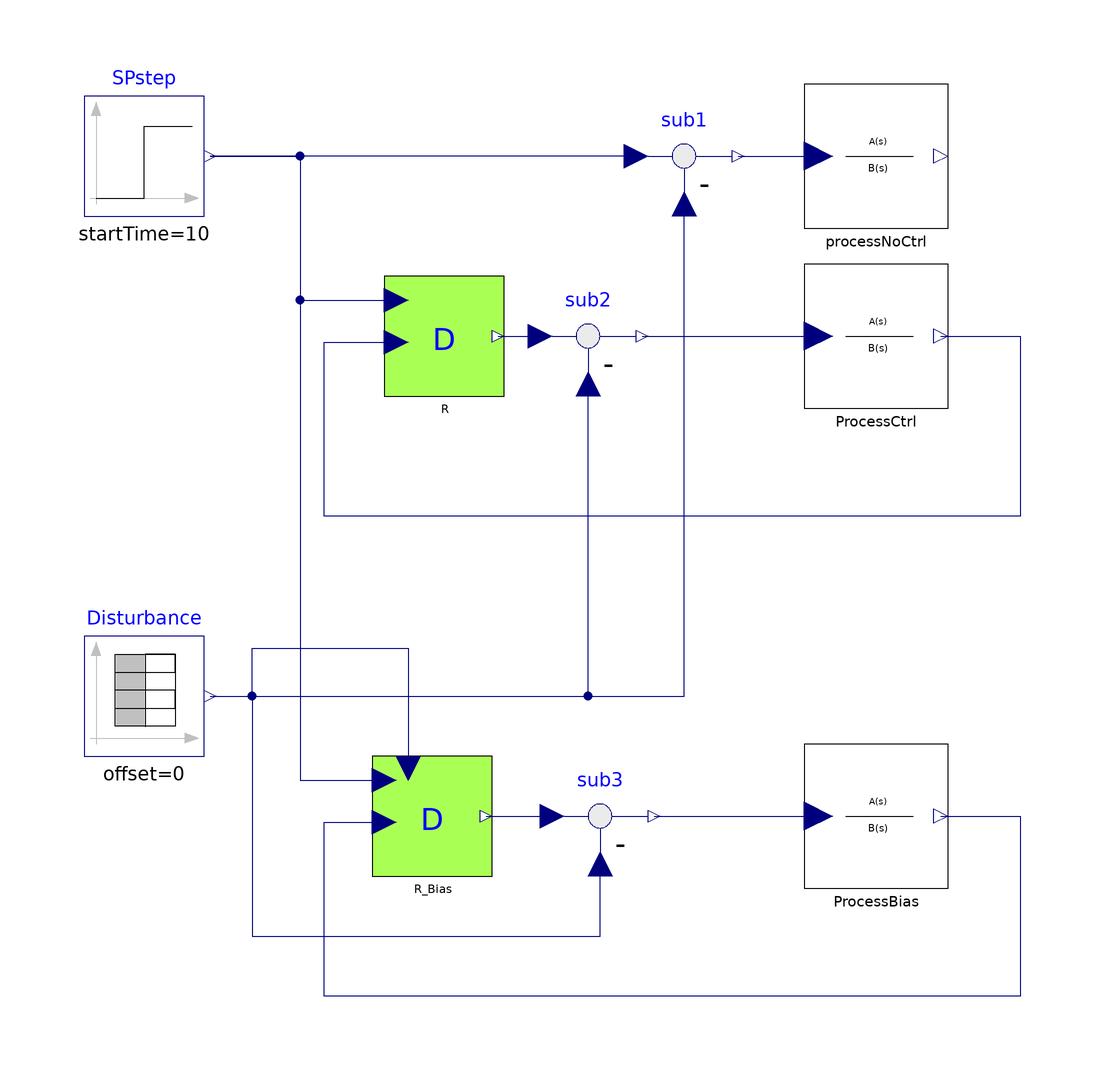

The Modelica model whose source follows is shown above as a component diagram (icons at their Placement, wires along their Line points).

model TestD_bias "Test of the Derivative controller with bias"
  extends Modelica.Icons.Example;
  parameter Real Ts = 0
    "if Ts>=0 then discrete time controller, otherwise continuous time"
    annotation(Dialog(group = "Sampling time"));
  Modelica.Blocks.Sources.Step SPstep(startTime=10)
                                    annotation (
      Placement(transformation(extent={{-100,70},{-80,90}},rotation=0)));
  IndustrialControlSystems.Controllers.D                            R(
    AntiWindup=true,
    CSmin=0,
    CS_start=0,
    Ts=Ts,
    CSmax=2,
    Td=1,
    N=5)
    annotation (Placement(transformation(extent={{-50,40},{-30,60}})));
  Modelica.Blocks.Math.Feedback sub2
                                    annotation (Placement(transformation(
        extent={{-10,-10},{10,10}},
        rotation=0,
        origin={-16,50})));
  IndustrialControlSystems.Controllers.D                            R_Bias(
    useBIAS=true,
    AntiWindup=true,
    CSmin=0,
    CS_start=0,
    Ts=Ts,
    CSmax=2,
    Td=1,
    N=5)
    annotation (Placement(transformation(extent={{-52,-40},{-32,-20}})));
  Modelica.Blocks.Math.Feedback sub3
    annotation (Placement(transformation(extent={{-24,-40},{-4,-20}})));
  Modelica.Blocks.Sources.TimeTable
                               Disturbance(
    offset=0,
    startTime=0,
    table=[0,0; 50,0; 50,0.5; 52,0.5; 52,0; 100,0])
                  annotation (                          Placement(
        transformation(extent={{-100,-20},{-80,0}}, rotation=0)));
  IndustrialControlSystems.LinearSystems.Continuous.TransferFunction ProcessCtrl(num={12,1}, den={20,12,1,
        0})
    annotation (Placement(transformation(extent={{20,38},{44,62}})));
  IndustrialControlSystems.LinearSystems.Continuous.TransferFunction processNoCtrl(num={12,1}, den={20,12,
        1,0})
            annotation (Placement(transformation(extent={{20,68},{44,92}})));
  IndustrialControlSystems.LinearSystems.Continuous.TransferFunction ProcessBias(num={12,1}, den={20,12,1,
        0})
    annotation (Placement(transformation(extent={{20,-42},{44,-18}})));
  Modelica.Blocks.Math.Feedback sub1
                                    annotation (Placement(transformation(
        extent={{-10,-10},{10,10}},
        rotation=0,
        origin={0,80})));
equation
  connect(SPstep.y, R.SP)
                         annotation (Line(
      points={{-79,80},{-64,80},{-64,56},{-48,56}},
      color={0,0,127},
      smooth=Smooth.None));
  connect(R.CS, sub2.u1) annotation (Line(
      points={{-31,50},{-24,50}},
      color={0,0,127},
      smooth=Smooth.None));
  connect(Disturbance.y, sub2.u2)
                                 annotation (Line(
      points={{-79,-10},{-16,-10},{-16,42}},
      color={0,0,127},
      smooth=Smooth.None));
  connect(SPstep.y, R_Bias.SP)
                             annotation (Line(
      points={{-79,80},{-64,80},{-64,-24},{-50,-24}},
      color={0,0,127},
      smooth=Smooth.None));
  connect(R_Bias.CS, sub3.u1)     annotation (Line(
      points={{-33,-30},{-22,-30}},
      color={0,0,127},
      smooth=Smooth.None));
  connect(Disturbance.y, sub3.u2)     annotation (Line(
      points={{-79,-10},{-72,-10},{-72,-50},{-14,-50},{-14,-38}},
      color={0,0,127},
      smooth=Smooth.None));

  connect(Disturbance.y, R_Bias.BIAS) annotation (Line(
      points={{-79,-10},{-72,-10},{-72,-2},{-46,-2},{-46,-22}},
      color={0,0,127},
      smooth=Smooth.None));
  connect(sub2.y, ProcessCtrl.u) annotation (Line(
      points={{-7,50},{22.4,50}},
      color={0,0,127},
      smooth=Smooth.None));
  connect(ProcessCtrl.y, R.PV) annotation (Line(
      points={{42.8,50},{56,50},{56,20},{-60,20},{-60,49},{-48,49}},
      color={0,0,127},
      smooth=Smooth.None));
  connect(sub3.y, ProcessBias.u) annotation (Line(
      points={{-5,-30},{22.4,-30}},
      color={0,0,127},
      smooth=Smooth.None));
  connect(ProcessBias.y, R_Bias.PV) annotation (Line(
      points={{42.8,-30},{56,-30},{56,-60},{-60,-60},{-60,-31},{-50,-31}},
      color={0,0,127},
      smooth=Smooth.None));
  connect(sub1.u1, SPstep.y) annotation (Line(
      points={{-8,80},{-79,80}},
      color={0,0,127},
      smooth=Smooth.None));
  connect(sub1.y, processNoCtrl.u) annotation (Line(
      points={{9,80},{22.4,80}},
      color={0,0,127},
      smooth=Smooth.None));
  connect(Disturbance.y, sub1.u2) annotation (Line(
      points={{-79,-10},{6.66134e-16,-10},{6.66134e-16,72}},
      color={0,0,127},
      smooth=Smooth.None));
  annotation (Diagram(graphics),
    experiment(StopTime=100),
    experimentSetupOutput,
    Documentation(revisions="<html>
<dl><dt>Industrial Control Systems (v 1.0.0) : April-May 2012</dt>
<dl><dt>List of revisions:</dt>
<p><ul>
<li>11 May 2012 (author: Marco Bonvini)</li>
</ul></p>
<dl><dt><b>Main Authors:</b> <br/></dt>
<dd>Marco Bonvini; &lt;<a href=\"mailto:bonvini@elet.polimi.it\">bonvini@elet.polimi.it</a>&gt;</dd>
<dd>Alberto Leva &lt;<a href=\"mailto:leva@elet.polimi.it\">leva@elet.polimi.it</a>&gt;<br/></dd>
<dd>Politecnico di Milano</dd>
<dd>Dipartimento di Elettronica e Informazione</dd>
<dd>Via Ponzio 34/5</dd>
<dd>20133 Milano - ITALIA -<br/></dd>
<dt><b>Copyright:</b> </dt>
<dd>Copyright &copy; 2010-2012, Marco Bonvini and Alberto Leva.<br/></dd>
<dd><i>The IndustrialControlSystems package is <b>free</b> software; it can be redistributed and/or modified under the terms of the <b>Modelica license</b>.</i><br/></dd>
</dl></html>", info="<HTML>
  <h4>Description</h4>
  <p>
  In this example have been tested the Derivative controller.<br>
  The process to be controlled has the following transfer function
  <pre>
   Y(s)          (1+15s)
   ----  =  ----------------
   U(s)       s(1+10s)(1+2s)
  </pre>
  There are three processes:<br>
  <ul>
  <li>without controller,</li> 
  <li>with a D controller,</li> 
  <li>and a D controller with bias signal</li> 
  </ul><br>
  <img src=\"modelica://IndustrialControlSystems/Resources/Images/Controllers/Examples/Der_bias.png\"><br><br>
  The output signal of the process without control diverges (due to the presence of an integrator) and is not reported.<br>
  In the closed loop system, the derivative controller cannot reach the SP reference, but it remains in a neighborhood of it.
  The disturb (pink signal) can be rejected using the bias signal of the controller (green line), otherwise the action
  does not reach a satisfactory performance (the Process Variable move away from the Set Point reference).
  <br>
  <h4>Discrete time</h4>
  If the model parameter <FONT FACE=Courier>Ts</FONT> is <FONT FACE=Courier>>=0</FONT> the continuous time controllers are 
  replaced by their discrete time versions.<br>
  The effect of various discretisation method can be studied.
  </HTML>"));
end TestD_bias;